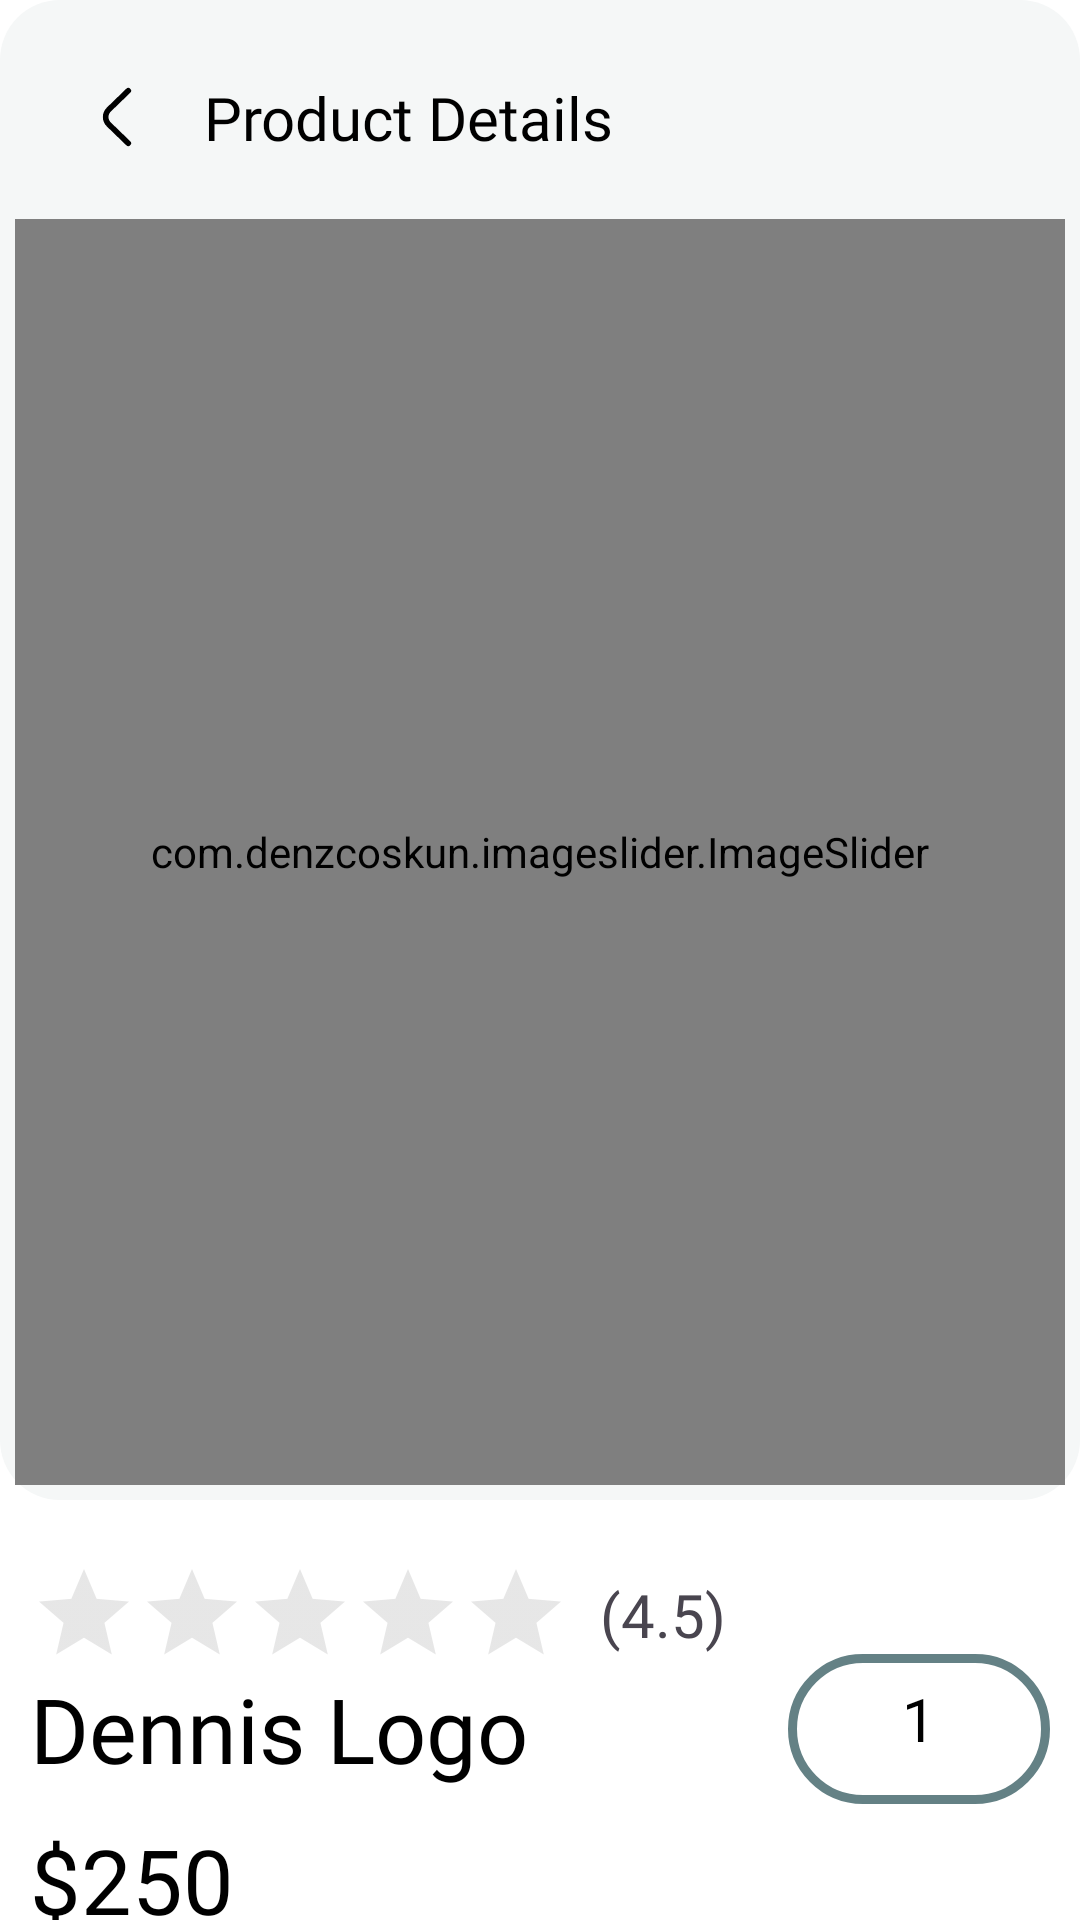

Produce the Android XML layout that renders to this screen, including the resource entries it uses.
<!-- AndroidManifest.xml: application theme Theme.ShopSphere -->
<!-- res/layout/fragment_details.xml -->
<?xml version="1.0" encoding="utf-8"?>
<androidx.core.widget.NestedScrollView xmlns:android="http://schemas.android.com/apk/res/android"
    xmlns:app="http://schemas.android.com/apk/res-auto"
    xmlns:tools="http://schemas.android.com/tools"
    android:layout_width="match_parent"
    android:layout_height="match_parent"
    android:fillViewport="true"
    android:background="@color/white"
    tools:context=".ui.home.detail.DetailsFragment">


    <androidx.constraintlayout.widget.ConstraintLayout
        android:layout_width="match_parent"
        android:layout_height="match_parent">

        <androidx.constraintlayout.widget.ConstraintLayout
            android:id="@+id/constraintLayout5"
            android:layout_width="match_parent"
            android:layout_height="500dp"
            android:background="@drawable/image_back"
            app:layout_constraintEnd_toEndOf="parent"
            app:layout_constraintHorizontal_bias="0.5"
            app:layout_constraintStart_toStartOf="parent"
            app:layout_constraintTop_toTopOf="parent">

            <com.google.android.material.button.MaterialButton
                android:id="@+id/left"
                style="@style/Widget.Material3.Button.IconButton"
                android:layout_width="wrap_content"
                android:layout_height="wrap_content"
                android:layout_margin="10dp"
                app:icon="@drawable/left"
                app:iconSize="30sp"
                app:iconTint="@color/black"
                app:layout_constraintStart_toStartOf="parent"
                app:layout_constraintTop_toTopOf="parent"
                app:rippleColor="@color/main_color" />


            <TextView
                android:id="@+id/product_title"
                android:layout_width="0dp"
                android:layout_height="wrap_content"
                android:ellipsize="end"
                android:fontFamily="@font/inter_bold"
                android:maxLines="1"
                android:text="Product Details"
                android:textColor="@color/black"
                android:textSize="20sp"
                app:layout_constraintBottom_toBottomOf="@+id/left"
                app:layout_constraintEnd_toEndOf="parent"
                app:layout_constraintStart_toEndOf="@+id/left"
                app:layout_constraintTop_toTopOf="@+id/left" />


            <com.denzcoskun.imageslider.ImageSlider
                android:id="@+id/slider"
                android:layout_width="match_parent"
                android:layout_height="0dp"
                android:layout_margin="5dp"
                app:iss_no_dots="true"
                app:layout_constraintBottom_toBottomOf="parent"
                app:layout_constraintEnd_toEndOf="parent"
                app:layout_constraintStart_toStartOf="parent"
                app:layout_constraintTop_toBottomOf="@+id/left" />

        </androidx.constraintlayout.widget.ConstraintLayout>


        <androidx.appcompat.widget.AppCompatRatingBar
            android:id="@+id/appCompatRatingBar"
            style="@style/Widget.AppCompat.RatingBar.Indicator"
            android:layout_width="wrap_content"
            android:layout_height="wrap_content"
            android:layout_marginStart="10dp"
            android:layout_marginTop="20dp"
            android:numStars="5"
            android:progressBackgroundTint="@color/grey_C"
            android:progressTint="@color/main_color"
            app:layout_constraintStart_toStartOf="parent"
            app:layout_constraintTop_toBottomOf="@+id/constraintLayout5" />

        <TextView
            android:id="@+id/rating_number"
            android:layout_width="0dp"
            android:layout_height="wrap_content"
            android:layout_marginStart="10dp"
            android:fontFamily="@font/inter_bold"
            android:text="(4.5)"
            android:textSize="20sp"
            app:layout_constraintBottom_toBottomOf="@+id/appCompatRatingBar"
            app:layout_constraintStart_toEndOf="@+id/appCompatRatingBar"
            app:layout_constraintTop_toTopOf="@+id/appCompatRatingBar" />


        <LinearLayout
            android:id="@+id/linearLayout5"
            android:layout_width="wrap_content"
            android:layout_height="50dp"
            android:layout_marginEnd="10dp"
            android:background="@drawable/intro_back"
            android:orientation="horizontal"
            app:layout_constraintBottom_toBottomOf="@+id/product_brand"
            app:layout_constraintEnd_toEndOf="parent"
            app:layout_constraintTop_toTopOf="@+id/product_brand">

            <com.google.android.material.button.MaterialButton
                android:id="@+id/decrease"
                style="@style/Widget.Material3.Button.IconButton"
                android:layout_width="wrap_content"
                android:layout_height="wrap_content"
                app:cornerRadius="2dp"
                app:icon="@drawable/remove"
                app:iconTint="@color/black"
                app:rippleColor="@color/main_color" />

            <TextView
                android:id="@+id/count"
                android:layout_width="wrap_content"
                android:layout_height="wrap_content"
                android:fontFamily="@font/inter_bold"
                android:maxLength="3"
                android:paddingHorizontal="10dp"
                android:text="1"
                android:textColor="@color/black"
                android:textSize="20sp" />

            <com.google.android.material.button.MaterialButton
                android:id="@+id/increase"
                style="@style/Widget.Material3.Button.IconButton"
                android:layout_width="wrap_content"
                android:layout_height="wrap_content"
                app:cornerRadius="2dp"
                app:icon="@drawable/add"
                app:iconTint="@color/black"
                app:rippleColor="@color/main_color" />

        </LinearLayout>


        <TextView
            android:id="@+id/product_brand"
            android:layout_width="0dp"
            android:layout_height="wrap_content"
            android:fontFamily="@font/baloo_bhaijaan"
            android:text="Dennis Logo"
            android:textColor="@color/black"
            android:textSize="30sp"
            app:layout_constraintEnd_toStartOf="@+id/linearLayout5"
            app:layout_constraintStart_toStartOf="@+id/appCompatRatingBar"
            app:layout_constraintTop_toBottomOf="@+id/appCompatRatingBar" />


        <TextView
            android:id="@+id/product_price"
            android:layout_width="wrap_content"
            android:layout_height="wrap_content"
            android:layout_marginTop="10dp"
            android:fontFamily="@font/noto_serif"
            android:text="$250"
            android:textColor="@color/black"
            android:textSize="30sp"
            app:layout_constraintStart_toStartOf="@+id/product_brand"
            app:layout_constraintTop_toBottomOf="@+id/product_brand" />


        <com.google.android.material.divider.MaterialDivider
            android:id="@+id/materialDivider"
            android:layout_width="match_parent"
            android:layout_height="1dp"
            android:layout_marginTop="30dp"
            app:layout_constraintEnd_toEndOf="parent"
            app:layout_constraintHorizontal_bias="0.5"
            app:layout_constraintStart_toStartOf="parent"
            app:layout_constraintTop_toBottomOf="@+id/product_price" />


        <TextView
            android:id="@+id/textView18"
            android:layout_width="wrap_content"
            android:layout_height="wrap_content"
            android:layout_marginTop="20dp"
            android:fontFamily="@font/baloo_bhaijaan"
            android:text="@string/desc"
            android:textColor="@color/black"
            android:textSize="23sp"
            app:layout_constraintStart_toStartOf="@+id/product_price"
            app:layout_constraintTop_toBottomOf="@+id/materialDivider" />

        <TextView
            android:id="@+id/product_desc"
            android:layout_width="match_parent"
            android:layout_height="wrap_content"
            android:layout_margin="10dp"
            android:ellipsize="end"
            android:fontFamily="@font/inter"
            android:maxLines="2"
            android:text=""
            android:textSize="20sp"
            app:layout_constraintEnd_toEndOf="parent"
            app:layout_constraintHorizontal_bias="0.5"
            app:layout_constraintStart_toStartOf="parent"
            app:layout_constraintTop_toBottomOf="@+id/textView18" />

        <TextView
            android:id="@+id/textView20"
            android:layout_width="wrap_content"
            android:layout_height="wrap_content"
            android:layout_margin="10dp"
            android:fontFamily="@font/inter_semibold"
            android:text="@string/read"
            android:textColor="@color/main_color"
            android:textSize="16sp"
            app:layout_constraintEnd_toEndOf="@+id/product_desc"
            app:layout_constraintTop_toBottomOf="@+id/product_desc" />


        <com.google.android.material.divider.MaterialDivider
            android:id="@+id/materialDivider3"
            android:layout_width="match_parent"
            android:layout_height="1dp"
            android:layout_marginTop="20dp"
            app:layout_constraintTop_toBottomOf="@+id/textView20" />

        <androidx.constraintlayout.widget.ConstraintLayout
            android:layout_width="match_parent"
            android:layout_height="wrap_content"
            android:layout_marginTop="40dp"
            app:layout_constraintEnd_toEndOf="parent"
            app:layout_constraintStart_toStartOf="parent"
            app:layout_constraintTop_toBottomOf="@+id/materialDivider3">


            <com.google.android.material.button.MaterialButton
                android:id="@+id/materialButton5"
                style="@style/Widget.Material3.Button.IconButton"
                android:layout_marginHorizontal="10dp"
                android:layout_width="wrap_content"
                android:layout_height="wrap_content"
                android:backgroundTint="@color/grey_A"
                app:icon="@drawable/heart"
                app:iconSize="25sp"
                app:iconTint="@color/main_color"
                app:layout_constraintBottom_toBottomOf="parent"
                app:layout_constraintStart_toStartOf="parent"
                app:layout_constraintTop_toTopOf="parent" />

            <com.google.android.material.button.MaterialButton
                android:layout_width="0dp"
                android:layout_height="wrap_content"
                style="@style/Widget.Material3.Button"
                android:paddingVertical="10dp"
                android:layout_marginHorizontal="20dp"
                android:backgroundTint="@color/main_color"
                android:text="@string/add_cart"
                android:textSize="18sp"
                android:fontFamily="@font/inter_semibold"
                app:icon="@drawable/cart"
                app:iconSize="25sp"
                app:iconGravity="textStart"
                app:layout_constraintBottom_toBottomOf="parent"
                app:layout_constraintEnd_toEndOf="parent"
                app:layout_constraintStart_toEndOf="@+id/materialButton5"
                app:layout_constraintTop_toTopOf="parent" />

        </androidx.constraintlayout.widget.ConstraintLayout>

    </androidx.constraintlayout.widget.ConstraintLayout>
</androidx.core.widget.NestedScrollView>
<!-- resources referenced by this layout -->
<resources>
  <color name="black">#FF000000</color>
  <color name="grey_A">#E8E8E6</color>
  <color name="grey_C">#A1A1A1</color>
  <color name="main_color">#648185</color>
  <color name="white">#FFFFFFFF</color>
  <!-- drawable cart (drawable) -->
  <vector xmlns:android="http://schemas.android.com/apk/res/android"
      android:width="800dp"
      android:height="800dp"
      android:viewportWidth="24"
      android:viewportHeight="24">
    <path
        android:pathData="M4.786,5H18.225C19.59,5 20.554,6.337 20.122,7.632L18.456,12.632C18.184,13.449 17.419,14 16.559,14H6.071M4.786,5L4.745,4.717C4.605,3.732 3.761,3 2.765,3H2M4.786,5L6.071,14M6.071,14L6.255,15.283C6.395,16.268 7.239,17 8.235,17H17M17,17C15.895,17 15,17.895 15,19C15,20.105 15.895,21 17,21C18.105,21 19,20.105 19,19C19,17.895 18.105,17 17,17ZM11,19C11,20.105 10.105,21 9,21C7.895,21 7,20.105 7,19C7,17.895 7.895,17 9,17C10.105,17 11,17.895 11,19Z"
        android:strokeLineJoin="round"
        android:strokeWidth="1.5"
        android:fillColor="#00000000"
        android:strokeColor="#000000"
        android:strokeLineCap="round"/>
  </vector>
  <!-- drawable image_back (drawable) -->
  <?xml version="1.0" encoding="utf-8"?>
  <selector xmlns:android="http://schemas.android.com/apk/res/android">
  
      <item>
          <shape>
              <solid android:color="@color/grey_D"/>
              <corners android:radius="20dp"/>
          </shape>
      </item>
  </selector>
  <!-- drawable intro_back (drawable) -->
  <?xml version="1.0" encoding="utf-8"?>
  <selector
      xmlns:android="http://schemas.android.com/apk/res/android">
  
      <item>
          <shape>
              <solid android:color="#90FFFFFF"/>
              <corners android:radius="30dp"/>
              <stroke android:color="@color/main_color" android:width="3dp"/>
          </shape>
      </item>
  </selector>
  <!-- drawable left (drawable) -->
  <vector xmlns:android="http://schemas.android.com/apk/res/android"
      android:width="800dp"
      android:height="800dp"
      android:viewportWidth="24"
      android:viewportHeight="24">
    <path
        android:pathData="M14.999,19L9.839,14C9.567,13.743 9.35,13.433 9.201,13.089C9.053,12.745 8.977,12.375 8.977,12C8.977,11.625 9.053,11.255 9.201,10.911C9.35,10.567 9.567,10.257 9.839,10L14.999,5"
        android:strokeLineJoin="round"
        android:strokeWidth="1.5"
        android:fillColor="#00000000"
        android:strokeColor="#000000"
        android:strokeLineCap="round"/>
  </vector>
  <string name="add_cart">Add to Cart</string>
  <string name="desc">Descriptions</string>
  <string name="read">Read More</string>
  <style name="Theme.ShopSphere" parent="Base.Theme.ShopSphere" />
  <color name="grey_D">#F5F7F7</color>
  <style name="Base.Theme.ShopSphere" parent="Theme.Material3.DayNight.NoActionBar">
          
          
          <item name="android:statusBarColor">@color/main_color</item>
          <item name="android:navigationBarColor">@color/main_color</item>
  
      </style>
</resources>
